The GitHub repository sjeanat3/Apple_Identification contains a labelled image folder "fruits-360" with 6 categories: apple braeburn, apple crimson snow, apple golden, apple granny smith, apple pink lady, apple red delicious. Examples follow, each with its label.

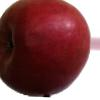
Label: apple crimson snow

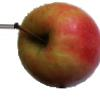
Label: apple pink lady

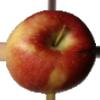
Label: apple braeburn

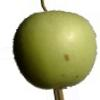
Label: apple granny smith

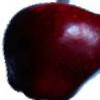
Label: apple red delicious

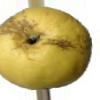
Label: apple golden
